Run: headless pygame with SDL's dummy video driver; simulated clock (each Clock.tick advances the game by its frame time, no real sleeping); random seed 0; keys injected as events and as key.get_pressed() state; no mouse input.
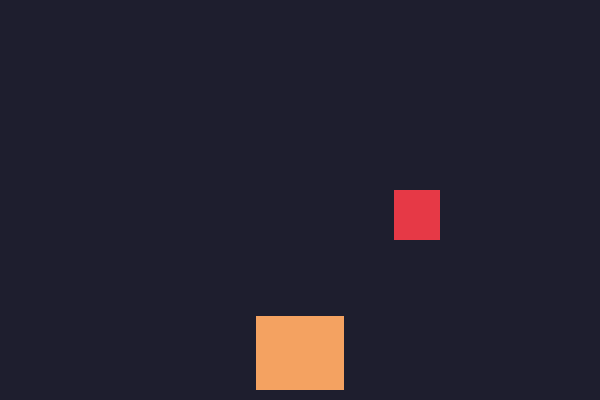
Frame 1 of 4 · flips 1–60 · no input
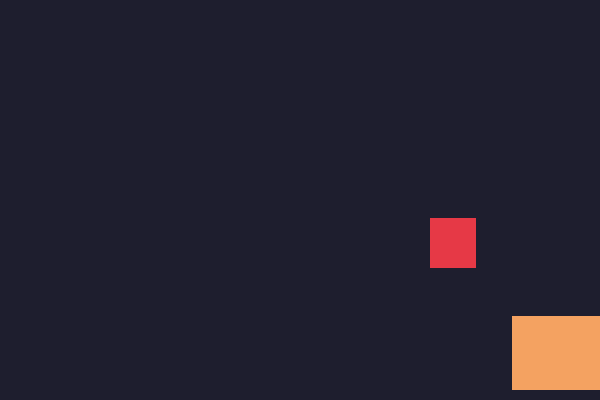
Frame 2 of 4 · flips 61–180 · tapped SPACE, RETURN · held RIGHT (→), D
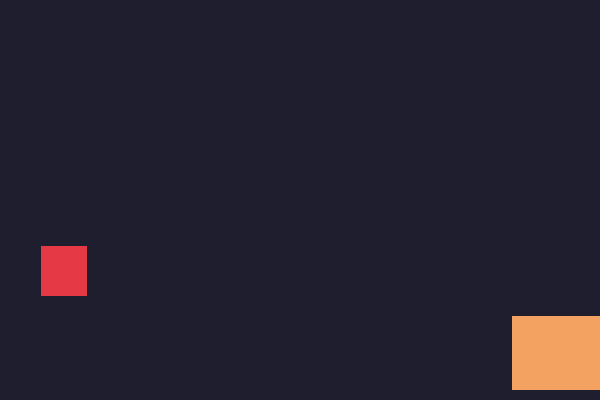
Frame 3 of 4 · flips 181–300 · held DOWN (↓), S
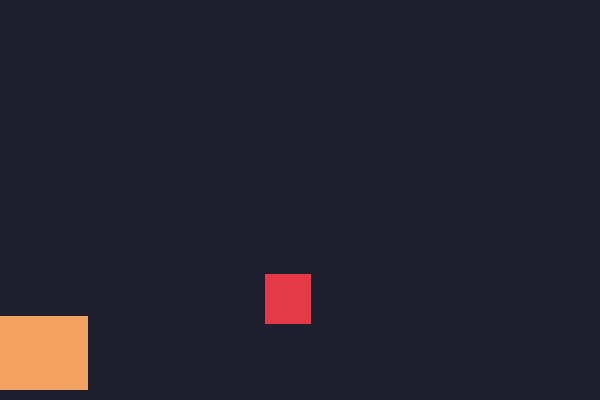
Frame 4 of 4 · flips 301–420 · held LEFT (←), A, UP (↑), W

The pygame program that drew these frames:

"""
Урок 2: сверху падает яблоко.
Новое: объект с координатами, постоянное движение вниз, возврат наверх.
"""
import pygame, sys, random

WIDTH, HEIGHT = 600, 400
BG = (30, 30, 46)
ORANGE = (244, 162, 97)
RED = (230, 57, 70)

pygame.init()
screen = pygame.display.set_mode((WIDTH, HEIGHT))
pygame.display.set_caption("Ловкий кот")
clock = pygame.time.Clock()

cat_w, cat_h = 88, 74
cat_x = WIDTH // 2 - cat_w // 2
cat_y = HEIGHT - cat_h - 10

# Яблоко
apple_w, apple_h = 46, 50
apple_x = random.randint(0, WIDTH - apple_w)
apple_y = -apple_h          # начинаем чуть выше экрана
speed = 4                   # на сколько пикселей падает за кадр

while True:
    for event in pygame.event.get():
        if event.type == pygame.QUIT:
            pygame.quit()
            sys.exit()

    keys = pygame.key.get_pressed()
    if keys[pygame.K_LEFT]:
        cat_x -= 7
    if keys[pygame.K_RIGHT]:
        cat_x += 7
    cat_x = max(0, min(cat_x, WIDTH - cat_w))

    # Яблоко падает
    apple_y += speed
    # Улетело вниз — заводим новое сверху в случайном месте
    if apple_y > HEIGHT:
        apple_x = random.randint(0, WIDTH - apple_w)
        apple_y = -apple_h

    screen.fill(BG)
    pygame.draw.rect(screen, RED, (apple_x, apple_y, apple_w, apple_h))
    pygame.draw.rect(screen, ORANGE, (cat_x, cat_y, cat_w, cat_h))
    pygame.display.flip()
    clock.tick(60)
